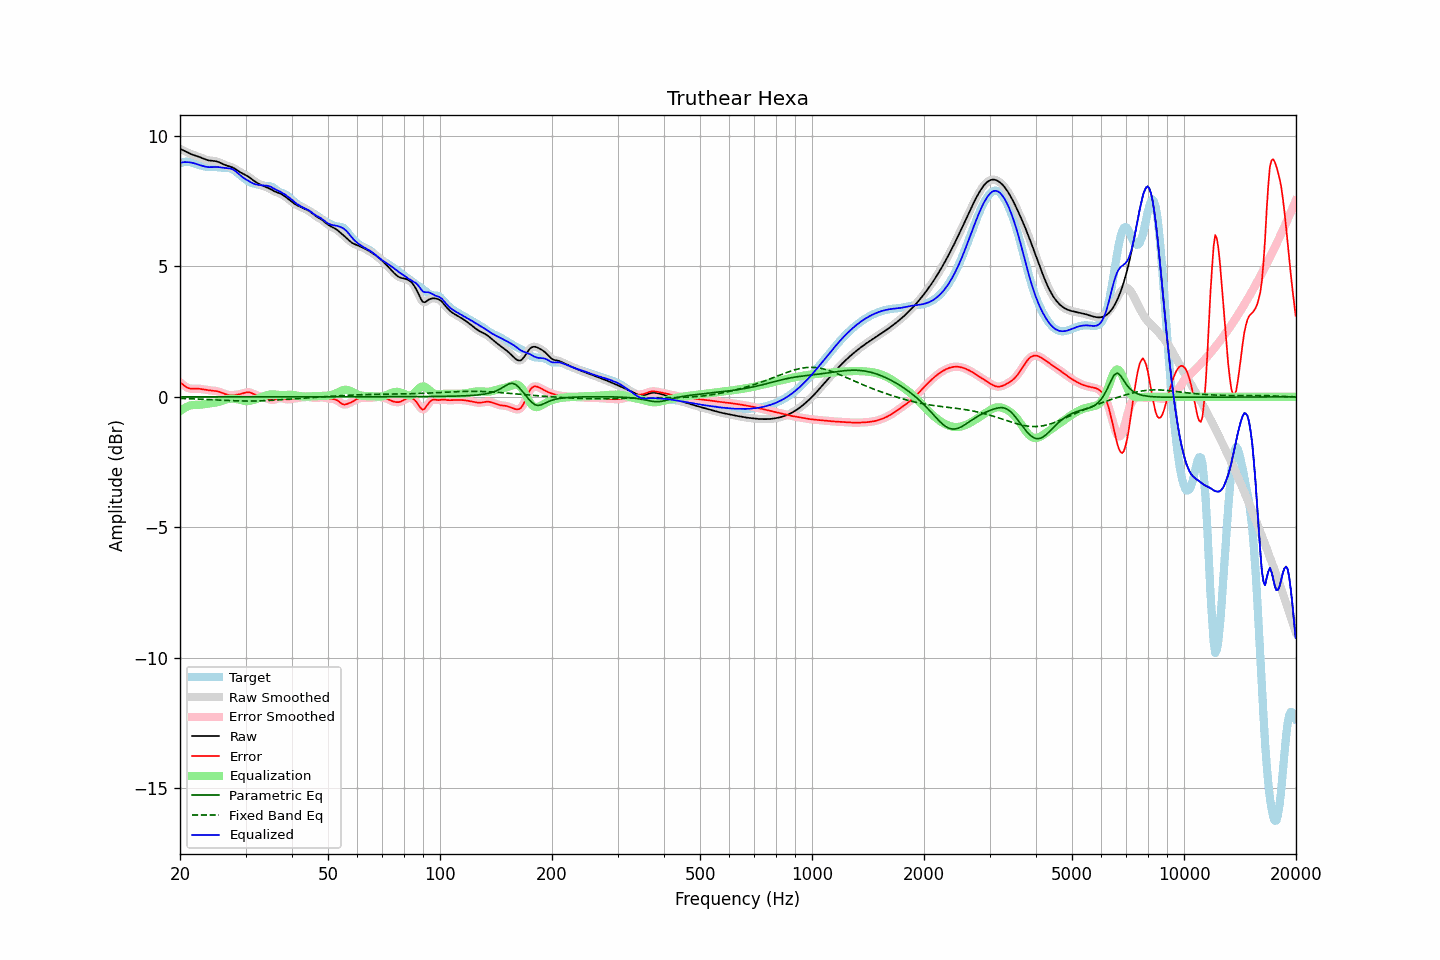

Values plotted in this chart, from the file beside it:
frequency, raw, error, smoothed, error_smoothed, equalization, parametric_eq, fixed_band_eq, equalized_raw, equalized_smoothed, target
20.00, 9.51, 0.56, 9.51, 0.56, -0.55, 0.00, -0.06, 8.96, 8.96, 8.95
20.20, 9.48, 0.51, 9.48, 0.51, -0.50, 0.00, -0.06, 8.98, 8.98, 8.97
20.40, 9.45, 0.46, 9.45, 0.46, -0.46, 0.00, -0.06, 8.99, 8.99, 8.99
20.61, 9.42, 0.41, 9.42, 0.42, -0.42, 0.00, -0.07, 9.00, 9.00, 9.00
20.81, 9.39, 0.37, 9.39, 0.37, -0.39, 0.00, -0.07, 9.00, 9.00, 9.01
21.02, 9.36, 0.34, 9.36, 0.34, -0.36, 0.00, -0.07, 8.99, 8.99, 9.01
21.23, 9.33, 0.32, 9.33, 0.32, -0.34, 0.00, -0.07, 8.99, 8.99, 9.00
21.44, 9.30, 0.31, 9.30, 0.31, -0.32, 0.00, -0.07, 8.98, 8.98, 8.99
21.66, 9.28, 0.31, 9.28, 0.31, -0.31, 0.00, -0.08, 8.96, 8.96, 8.97
21.87, 9.26, 0.31, 9.26, 0.31, -0.31, 0.00, -0.08, 8.95, 8.95, 8.94
22.09, 9.24, 0.31, 9.24, 0.31, -0.31, 0.00, -0.08, 8.93, 8.93, 8.92
22.31, 9.22, 0.31, 9.22, 0.31, -0.31, 0.00, -0.08, 8.91, 8.91, 8.90
22.54, 9.19, 0.31, 9.19, 0.31, -0.30, 0.00, -0.09, 8.89, 8.89, 8.88
22.76, 9.17, 0.30, 9.17, 0.30, -0.30, 0.00, -0.09, 8.87, 8.87, 8.87
22.99, 9.14, 0.29, 9.14, 0.29, -0.29, 0.00, -0.09, 8.85, 8.85, 8.85
23.22, 9.12, 0.28, 9.12, 0.28, -0.28, 0.00, -0.09, 8.83, 8.83, 8.84
23.45, 9.09, 0.27, 9.09, 0.27, -0.27, 0.00, -0.10, 8.82, 8.82, 8.82
23.69, 9.08, 0.26, 9.08, 0.26, -0.27, 0.00, -0.10, 8.81, 8.81, 8.81
23.92, 9.06, 0.25, 9.06, 0.25, -0.26, 0.00, -0.10, 8.80, 8.80, 8.81
24.16, 9.05, 0.25, 9.05, 0.25, -0.25, 0.00, -0.11, 8.80, 8.80, 8.81
24.40, 9.05, 0.24, 9.05, 0.24, -0.24, 0.00, -0.11, 8.80, 8.80, 8.81
24.65, 9.04, 0.24, 9.04, 0.23, -0.23, 0.00, -0.11, 8.81, 8.81, 8.81
24.89, 9.03, 0.23, 9.03, 0.23, -0.22, 0.00, -0.12, 8.81, 8.81, 8.81
25.14, 9.02, 0.22, 9.02, 0.22, -0.21, 0.00, -0.12, 8.81, 8.81, 8.80
25.39, 9.00, 0.20, 9.00, 0.20, -0.19, 0.00, -0.12, 8.80, 8.80, 8.80
25.65, 8.97, 0.18, 8.97, 0.18, -0.18, 0.00, -0.12, 8.80, 8.80, 8.79
25.91, 8.94, 0.16, 8.94, 0.16, -0.15, 0.00, -0.13, 8.79, 8.79, 8.78
26.16, 8.91, 0.13, 8.91, 0.13, -0.13, 0.00, -0.13, 8.78, 8.78, 8.78
26.43, 8.89, 0.11, 8.89, 0.11, -0.11, 0.00, -0.13, 8.77, 8.77, 8.78
26.69, 8.86, 0.09, 8.86, 0.09, -0.10, 0.00, -0.14, 8.77, 8.77, 8.77
26.96, 8.84, 0.07, 8.85, 0.07, -0.08, 0.00, -0.14, 8.76, 8.76, 8.77
27.23, 8.83, 0.07, 8.83, 0.07, -0.07, 0.00, -0.14, 8.76, 8.75, 8.76
27.50, 8.81, 0.07, 8.81, 0.06, -0.07, 0.00, -0.14, 8.74, 8.74, 8.74
27.77, 8.78, 0.07, 8.78, 0.07, -0.07, 0.00, -0.15, 8.71, 8.71, 8.71
28.05, 8.75, 0.07, 8.75, 0.07, -0.07, 0.00, -0.15, 8.68, 8.67, 8.67
28.33, 8.71, 0.08, 8.71, 0.08, -0.08, 0.00, -0.15, 8.63, 8.63, 8.62
28.62, 8.67, 0.09, 8.67, 0.09, -0.09, 0.00, -0.15, 8.57, 8.57, 8.57
28.90, 8.62, 0.10, 8.63, 0.10, -0.11, 0.00, -0.16, 8.52, 8.52, 8.52
29.19, 8.59, 0.12, 8.59, 0.12, -0.12, 0.00, -0.16, 8.46, 8.47, 8.47
29.48, 8.56, 0.13, 8.56, 0.13, -0.14, 0.00, -0.16, 8.42, 8.42, 8.42
29.78, 8.53, 0.15, 8.53, 0.15, -0.15, 0.00, -0.16, 8.37, 8.37, 8.37
30.08, 8.49, 0.17, 8.49, 0.17, -0.16, 0.00, -0.16, 8.34, 8.33, 8.33
30.38, 8.46, 0.18, 8.46, 0.18, -0.16, 0.00, -0.16, 8.30, 8.30, 8.28
30.68, 8.42, 0.18, 8.42, 0.17, -0.16, 0.00, -0.16, 8.26, 8.26, 8.24
30.99, 8.37, 0.16, 8.37, 0.16, -0.15, 0.00, -0.16, 8.23, 8.23, 8.21
31.30, 8.33, 0.13, 8.33, 0.13, -0.13, 0.00, -0.16, 8.19, 8.19, 8.19
31.61, 8.28, 0.11, 8.28, 0.11, -0.11, 0.00, -0.16, 8.17, 8.17, 8.17
31.93, 8.24, 0.08, 8.24, 0.08, -0.09, 0.00, -0.16, 8.15, 8.15, 8.16
32.24, 8.20, 0.05, 8.20, 0.05, -0.07, 0.00, -0.16, 8.13, 8.13, 8.15
32.57, 8.17, 0.03, 8.17, 0.04, -0.04, 0.00, -0.15, 8.12, 8.12, 8.13
32.89, 8.13, 0.02, 8.13, 0.02, -0.02, 0.00, -0.15, 8.11, 8.11, 8.11
33.22, 8.11, 0.01, 8.11, 0.01, 0.00, 0.00, -0.15, 8.11, 8.11, 8.10
33.55, 8.08, -0.01, 8.08, -0.01, 0.02, 0.00, -0.15, 8.10, 8.10, 8.09
33.89, 8.06, -0.03, 8.06, -0.03, 0.04, 0.00, -0.15, 8.10, 8.10, 8.09
34.23, 8.03, -0.06, 8.03, -0.06, 0.06, 0.00, -0.14, 8.09, 8.09, 8.09
34.57, 8.00, -0.08, 8.00, -0.08, 0.08, 0.00, -0.14, 8.08, 8.08, 8.08
34.92, 7.97, -0.10, 7.97, -0.10, 0.09, 0.00, -0.14, 8.06, 8.06, 8.08
35.27, 7.94, -0.11, 7.94, -0.11, 0.09, 0.00, -0.13, 8.03, 8.03, 8.05
35.62, 7.90, -0.12, 7.90, -0.11, 0.09, 0.00, -0.13, 8.00, 8.00, 8.02
35.97, 7.87, -0.10, 7.87, -0.10, 0.09, 0.00, -0.12, 7.96, 7.96, 7.97
... 635 more rows
